Run: headless pygame with SDL's dummy video driver; simulated clock (each Clock.tick advances the game by its frame time, no real sleeping); random seed 0; keys injected as events and as key.get_pressed() state; no mouse input.
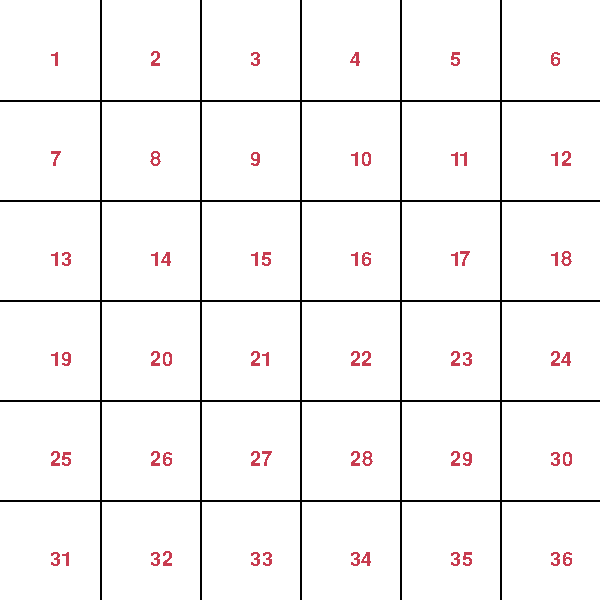
Frame 1 of 4 · flips 1–60 · no input
Frame 2 of 4 · flips 61–180 · tapped SPACE, RETURN · held RIGHT (→), D · screen unchanged from frame 1, image omitted
Frame 3 of 4 · flips 181–300 · held DOWN (↓), S · screen unchanged from frame 2, image omitted
Frame 4 of 4 · flips 301–420 · held LEFT (←), A, UP (↑), W · screen unchanged from frame 3, image omitted

The pygame program that drew these frames:

import random
import pygame
import math
import time

# GENES = [1,2,3,4,5,6,7,8,9,10,11,12,13,14,15,16,20,21,22,23,24,25,26,27,28,29,30]

TARGET = [1,2,3,4,5,6,7,8,9,10,11,12,13,14,15,16,17,18,19,20,21,22,23,24,25,26,27,28,29,30,31,32,33,34,35,36]
# TARGET = [random.randint(1,Q_GENES) for _ in range(16)]
Q_GENES = 100
POPULATION_SIZE = 1000
pygame.init()

l = int(math.sqrt(len(TARGET)))

WIDTH  = 100 * l
HEIGHT =  100 * l
W_SIZE = (WIDTH,HEIGHT)

BLACK = (0,0,0)
WHITE = (255,255,255)

done = False

screen = pygame.display.set_mode(W_SIZE)



class Sujeto(object): # \(^<^)/
    '''
    Clase que representa al individuo en la población
    '''
    def __init__(self, cromosoma):
        self.cromosoma = cromosoma 
        self.puntuacion = self.puntuar()
    def puntuar(self):
        '''
        Calcular la puntuación de aptitud, es el número de caracteres
        en la cadena origen que difieren de la cadena de destino
        '''
        global TARGET
        puntos = 0
        for pos in range(len(TARGET)):
            if TARGET[pos] == self.cromosoma[pos]: puntos+= 1
        return puntos
    def reproduccion(self,parent):
        child = []
        for i in range(len(self.cromosoma)):
            if len(self.cromosoma)/2 <= i:
                if random.randint(0,1) or TARGET[i] == self.cromosoma[i]:
                    child.append(self.cromosoma[i])
                else:
                    child.append(random.randint(1,Q_GENES))
            else:
                if random.randint(0,1) or TARGET[i] == self.cromosoma[i]:
                    child.append(parent.cromosoma[i])
                else:
                    child.append(random.randint(1,Q_GENES))
        return Sujeto(child)


def generate_population():
    population = []
    for _ in range(POPULATION_SIZE):
        population.append(Sujeto([random.randint(1,Q_GENES) for _ in range(len(TARGET))]))
    return population

def run(population,flag,generacion):
    done = False
    fuente = pygame.font.Font(None,30)
    while not done:
        ## PYGAME

        if not flag:
            population = sorted(population, key = lambda x:x.puntuacion,reverse=True)
            # for i in population:
            #     print(i.puntuacion,i.cromosoma)
            # flag = True

            #Condición de Parada
            if population[0].puntuacion == len(TARGET):
                flag = True


            # De lo contrario, se generan nuevos descendientes para la nueva generación
            nueva_cepa = []
            # Realizar elitismo, lo que significa que el 10% de la población más apta
            # pasa a la siguiente generación
            s = int((10*POPULATION_SIZE)/100)
            nueva_cepa.extend(population[:s])

            # Del 50% de la población más apta, los individuos
            # se aparearán para producir descendencia
            s = int((90*POPULATION_SIZE)/100)
            for _ in range(s):
                parent1 = random.choice(population[:50])
                parent2 = random.choice(population[:50])
                # print('Parent 1',parent1.cromosoma,end="\n")
                # print('Parent 2',parent2.cromosoma,end="\n")

                child = parent1.reproduccion(parent2)
                nueva_cepa.append(child)
            population = nueva_cepa

            time.sleep(1.5)
            print(f'Generacion: {generacion}, Poblacion: {population[0].cromosoma},Puntuacion: {population[0].puntuacion}')

            generacion += 1

        for event in pygame.event.get():
            if event.type == pygame.QUIT:
                done = True
        screen.fill(WHITE)

        for x in range(100,WIDTH, 100):
            pygame.draw.line(screen, BLACK,(x, 0), (x,HEIGHT), 2)
        for y in range(100, HEIGHT, 100):
            pygame.draw.line(screen, BLACK,(0, y), (WIDTH, y), 2)
        
        
        # str(population[0].cromosomas[i])
        i = 0

        # for y in range(50, HEIGHT, 100):
        #     for x in range(50,WIDTH, 100):
        #         texto = fuente.render(str(population[0].cromosoma[int((((x/50)-1)/2)+(l*((y/50)-1)/2))]),0,(200,60,80))
        #         screen.blit(texto,((x,y)))

        # int(population[0].cromosomas[i])

        # int((((x/50)-1)/2)+(l*((y/50)-1)/2))

        for y in range(50, HEIGHT, 100):
            for x in range(50,WIDTH, 100):
                texto = fuente.render(str(population[0].cromosoma[int((((x/50)-1)/2)+(l*((y/50)-1)/2))]),0,(200,60,80))
                screen.blit(texto,((x,y)))
        pygame.display.flip()

    print(f'Generacion: {generacion}, Poblacion: {population[0].cromosoma},Puntuacion: {population[0].puntuacion}')

if __name__ == "__main__":
    population = generate_population()
    flag = False
    generacion = 1

    run(population,flag,generacion)
